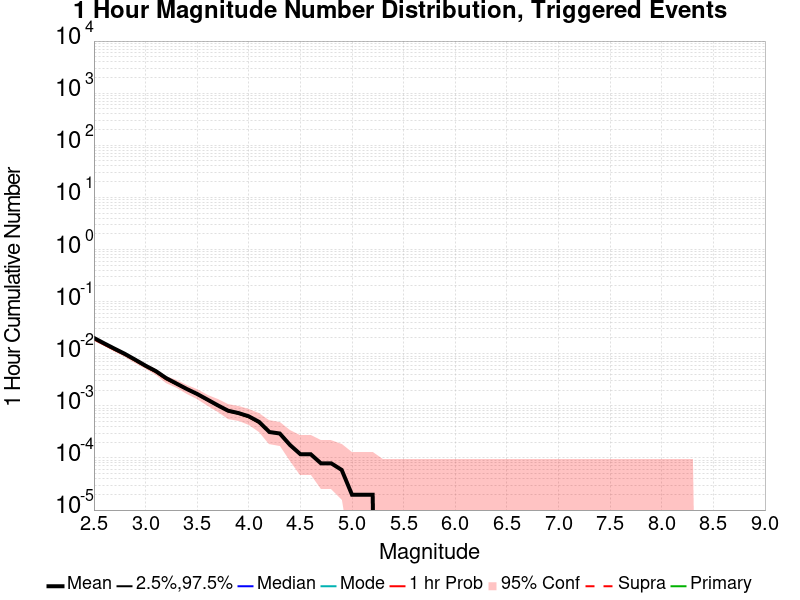

The file beside this chart, header and first rows:
Mag, Mean, 2.5 %ile, 97.5 %ile, Median, Mode, 1 hr Probability, 1 hr Supra-Seis Prob, Primary Aftershocks Mean
2.5, 0.02008, 0.0, 0.0, 0.0, 0.0, 0.019, 0.0, 0.01921
2.6, 0.01578, 0.0, 0.0, 0.0, 0.0, 0.01493, 0.0, 0.01507
2.7, 0.01248, 0.0, 0.0, 0.0, 0.0, 0.01191, 0.0, 0.01193
2.8, 0.009921, 0.0, 0.0, 0.0, 0.0, 0.009528, 0.0, 0.009528
2.9, 0.007682, 0.0, 0.0, 0.0, 0.0, 0.007367, 0.0, 0.007348
3.0, 0.005894, 0.0, 0.0, 0.0, 0.0, 0.005678, 0.0, 0.005658
3.1, 0.004637, 0.0, 0.0, 0.0, 0.0, 0.00444, 0.0, 0.00444
3.2, 0.003399, 0.0, 0.0, 0.0, 0.0, 0.003242, 0.0, 0.003242
3.3, 0.002672, 0.0, 0.0, 0.0, 0.0, 0.002593, 0.0, 0.002593
3.4, 0.002102, 0.0, 0.0, 0.0, 0.0, 0.002063, 0.0, 0.002063
3.5, 0.00169, 0.0, 0.0, 0.0, 0.0, 0.00165, 0.0, 0.00165
3.6, 0.001316, 0.0, 0.0, 0.0, 0.0, 0.001277, 0.0, 0.001277
3.7, 0.001022, 0.0, 0.0, 0.0, 0.0, 0.001002, 0.0, 0.001002
3.8, 8.05501E-4, 0.0, 0.0, 0.0, 0.0, 7.8585465E-4, 0.0, 7.8585465E-4
3.9, 7.2691555E-4, 0.0, 0.0, 0.0, 0.0, 7.072692E-4, 0.0, 7.072692E-4
4.0, 6.286837E-4, 0.0, 0.0, 0.0, 0.0, 6.0903735E-4, 0.0, 6.0903735E-4
4.1, 4.9115915E-4, 0.0, 0.0, 0.0, 0.0, 4.7151276E-4, 0.0, 4.7151276E-4
4.2, 3.1434186E-4, 0.0, 0.0, 0.0, 0.0, 3.1434186E-4, 0.0, 3.1434186E-4
4.3, 2.946955E-4, 0.0, 0.0, 0.0, 0.0, 2.946955E-4, 0.0, 2.946955E-4
4.4, 1.768173E-4, 0.0, 0.0, 0.0, 0.0, 1.768173E-4, 0.0, 1.768173E-4
4.5, 1.1787819E-4, 0.0, 0.0, 0.0, 0.0, 1.1787819E-4, 0.0, 1.1787819E-4
4.6, 1.1787819E-4, 0.0, 0.0, 0.0, 0.0, 1.1787819E-4, 0.0, 1.1787819E-4
4.7, 7.8585465E-5, 0.0, 0.0, 0.0, 0.0, 7.8585465E-5, 0.0, 7.8585465E-5
4.8, 7.8585465E-5, 0.0, 0.0, 0.0, 0.0, 7.8585465E-5, 0.0, 7.8585465E-5
4.9, 5.8939095E-5, 0.0, 0.0, 0.0, 0.0, 5.8939095E-5, 0.0, 5.8939095E-5
5.0, 1.9646366E-5, 0.0, 0.0, 0.0, 0.0, 1.9646366E-5, 0.0, 1.9646366E-5
5.1, 1.9646366E-5, 0.0, 0.0, 0.0, 0.0, 1.9646366E-5, 0.0, 1.9646366E-5
5.2, 1.9646366E-5, 0.0, 0.0, 0.0, 0.0, 1.9646366E-5, 0.0, 1.9646366E-5
5.3, 0.0, 0.0, 0.0, 0.0, 0.0, 0.0, 0.0, 0.0
5.4, 0.0, 0.0, 0.0, 0.0, 0.0, 0.0, 0.0, 0.0
5.5, 0.0, 0.0, 0.0, 0.0, 0.0, 0.0, 0.0, 0.0
5.6, 0.0, 0.0, 0.0, 0.0, 0.0, 0.0, 0.0, 0.0
5.7, 0.0, 0.0, 0.0, 0.0, 0.0, 0.0, 0.0, 0.0
5.8, 0.0, 0.0, 0.0, 0.0, 0.0, 0.0, 0.0, 0.0
5.9, 0.0, 0.0, 0.0, 0.0, 0.0, 0.0, 0.0, 0.0
6.0, 0.0, 0.0, 0.0, 0.0, 0.0, 0.0, 0.0, 0.0
6.1, 0.0, 0.0, 0.0, 0.0, 0.0, 0.0, 0.0, 0.0
6.2, 0.0, 0.0, 0.0, 0.0, 0.0, 0.0, 0.0, 0.0
6.3, 0.0, 0.0, 0.0, 0.0, 0.0, 0.0, 0.0, 0.0
6.4, 0.0, 0.0, 0.0, 0.0, 0.0, 0.0, 0.0, 0.0
6.5, 0.0, 0.0, 0.0, 0.0, 0.0, 0.0, 0.0, 0.0
6.6, 0.0, 0.0, 0.0, 0.0, 0.0, 0.0, 0.0, 0.0
6.7, 0.0, 0.0, 0.0, 0.0, 0.0, 0.0, 0.0, 0.0
6.8, 0.0, 0.0, 0.0, 0.0, 0.0, 0.0, 0.0, 0.0
6.9, 0.0, 0.0, 0.0, 0.0, 0.0, 0.0, 0.0, 0.0
7.0, 0.0, 0.0, 0.0, 0.0, 0.0, 0.0, 0.0, 0.0
7.1, 0.0, 0.0, 0.0, 0.0, 0.0, 0.0, 0.0, 0.0
7.2, 0.0, 0.0, 0.0, 0.0, 0.0, 0.0, 0.0, 0.0
7.3, 0.0, 0.0, 0.0, 0.0, 0.0, 0.0, 0.0, 0.0
7.4, 0.0, 0.0, 0.0, 0.0, 0.0, 0.0, 0.0, 0.0
7.5, 0.0, 0.0, 0.0, 0.0, 0.0, 0.0, 0.0, 0.0
7.6, 0.0, 0.0, 0.0, 0.0, 0.0, 0.0, 0.0, 0.0
7.7, 0.0, 0.0, 0.0, 0.0, 0.0, 0.0, 0.0, 0.0
7.8, 0.0, 0.0, 0.0, 0.0, 0.0, 0.0, 0.0, 0.0
7.9, 0.0, 0.0, 0.0, 0.0, 0.0, 0.0, 0.0, 0.0
8.0, 0.0, 0.0, 0.0, 0.0, 0.0, 0.0, 0.0, 0.0
8.1, 0.0, 0.0, 0.0, 0.0, 0.0, 0.0, 0.0, 0.0
8.2, 0.0, 0.0, 0.0, 0.0, 0.0, 0.0, 0.0, 0.0
8.3, 0.0, 0.0, 0.0, 0.0, 0.0, 0.0, 0.0, 0.0
8.4, 0.0, 0.0, 0.0, 0.0, 0.0, 0.0, 0.0, 0.0
... 6 more rows
